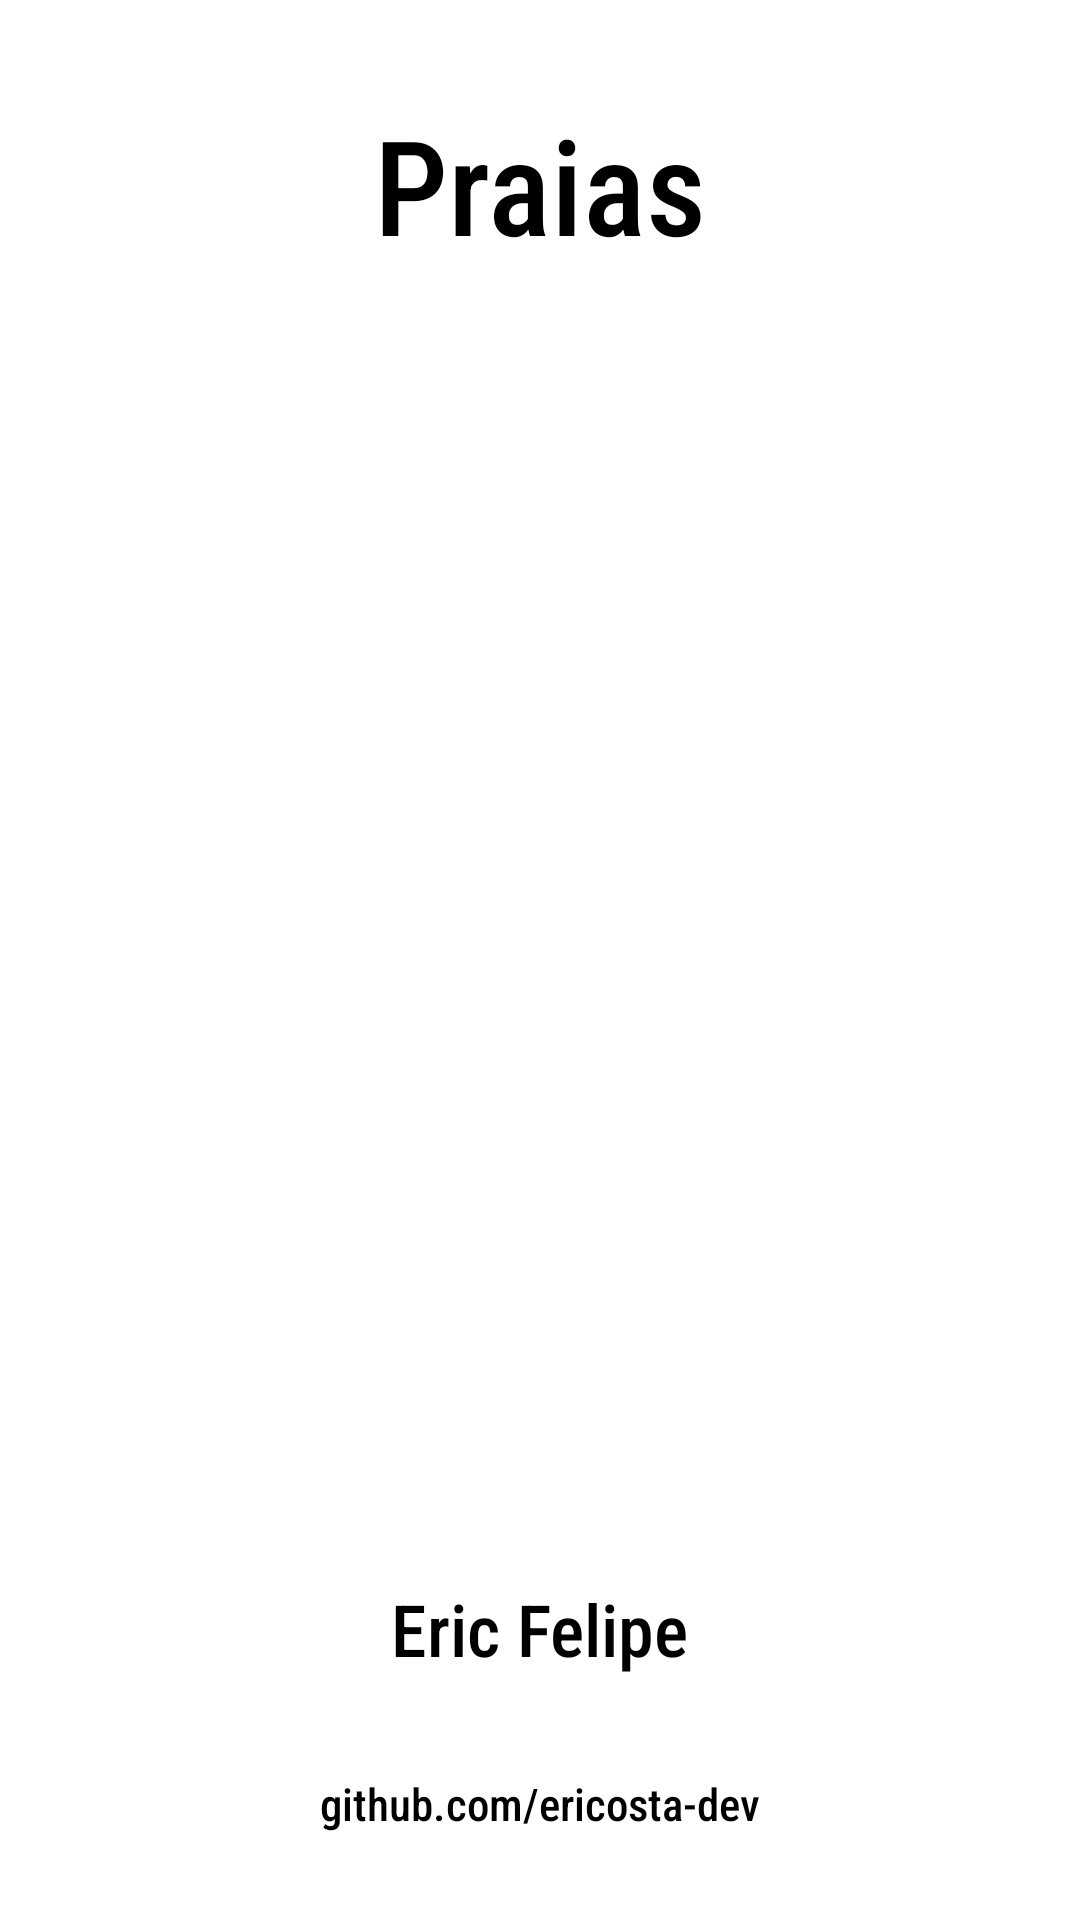

Layout XML and referenced resources for this Android screen:
<!-- AndroidManifest.xml: application theme Theme.Prova2pdm -->
<!-- res/layout/fragment_sobre.xml -->
<?xml version="1.0" encoding="utf-8"?>
<androidx.drawerlayout.widget.DrawerLayout
    xmlns:android="http://schemas.android.com/apk/res/android"
    xmlns:app="http://schemas.android.com/apk/res-auto"
    xmlns:tools="http://schemas.android.com/tools"
    android:id="@+id/drawerLayout"
    android:layout_width="match_parent"
    android:layout_height="match_parent"
    tools:context=".SobreFragment">

    <LinearLayout
        android:layout_width="match_parent"
        android:layout_height="match_parent"
        android:orientation="vertical">


        <TextView
            android:id="@+id/textView6"
            android:layout_width="wrap_content"
            android:layout_height="wrap_content"
            android:layout_gravity="center_horizontal"
            android:layout_marginTop="32dp"
            android:fontFamily="sans-serif-condensed-medium"
            android:text="@string/temaprova"
            android:textAlignment="center"
            android:textColor="@android:color/black"
            android:textSize="44sp" />


        <ImageView
            android:id="@+id/imageView"
            android:layout_width="wrap_content"
            android:layout_height="350dp"
            android:layout_marginLeft="2dp"
            android:layout_marginTop="54dp"
            app:srcCompat="@drawable/sunset" />

        <TextView
            android:id="@+id/textView"
            android:layout_width="wrap_content"
            android:layout_height="wrap_content"
            android:layout_gravity="center_horizontal"
            android:layout_marginTop="32dp"
            android:fontFamily="sans-serif-condensed-medium"
            android:text="@string/desenvolvedor"
            android:textAlignment="center"
            android:textColor="@android:color/black"
            android:textSize="24sp" />

        <TextView
            android:id="@+id/textView2"
            android:layout_width="wrap_content"
            android:layout_height="wrap_content"
            android:layout_gravity="center_horizontal"
            android:layout_marginTop="32dp"
            android:fontFamily="sans-serif-condensed-medium"
            android:text="@string/github"
            android:textAlignment="center"
            android:textColor="@android:color/black"
            android:textSize="15sp" />

    </LinearLayout>

</androidx.drawerlayout.widget.DrawerLayout>
<!-- resources referenced by this layout -->
<resources>
  <string name="desenvolvedor">Eric Felipe</string>
  <string name="github">github.com/ericosta-dev</string>
  <string name="temaprova">Praias</string>
  <style name="Theme.Prova2pdm" parent="Theme.MaterialComponents.DayNight.DarkActionBar">
          
          <item name="colorPrimary">@color/purple_500</item>
          <item name="colorPrimaryVariant">@color/purple_700</item>
          <item name="colorOnPrimary">@color/white</item>
          
          <item name="colorSecondary">@color/teal_200</item>
          <item name="colorSecondaryVariant">@color/teal_700</item>
          <item name="colorOnSecondary">@color/black</item>
          
          <item name="android:statusBarColor" tools:targetApi="l">?attr/colorPrimaryVariant</item>
          
      </style>
  <!-- not gathered from this repository: default colours our renderer supplied (Android Studio template values) -->
  <color name="purple_500">#FF6200EE</color>
  <color name="purple_700">#FF3700B3</color>
  <color name="teal_200">#FF03DAC5</color>
  <color name="teal_700">#FF018786</color>
  <color name="black">#FF000000</color>
  <color name="white">#FFFFFFFF</color>
</resources>
